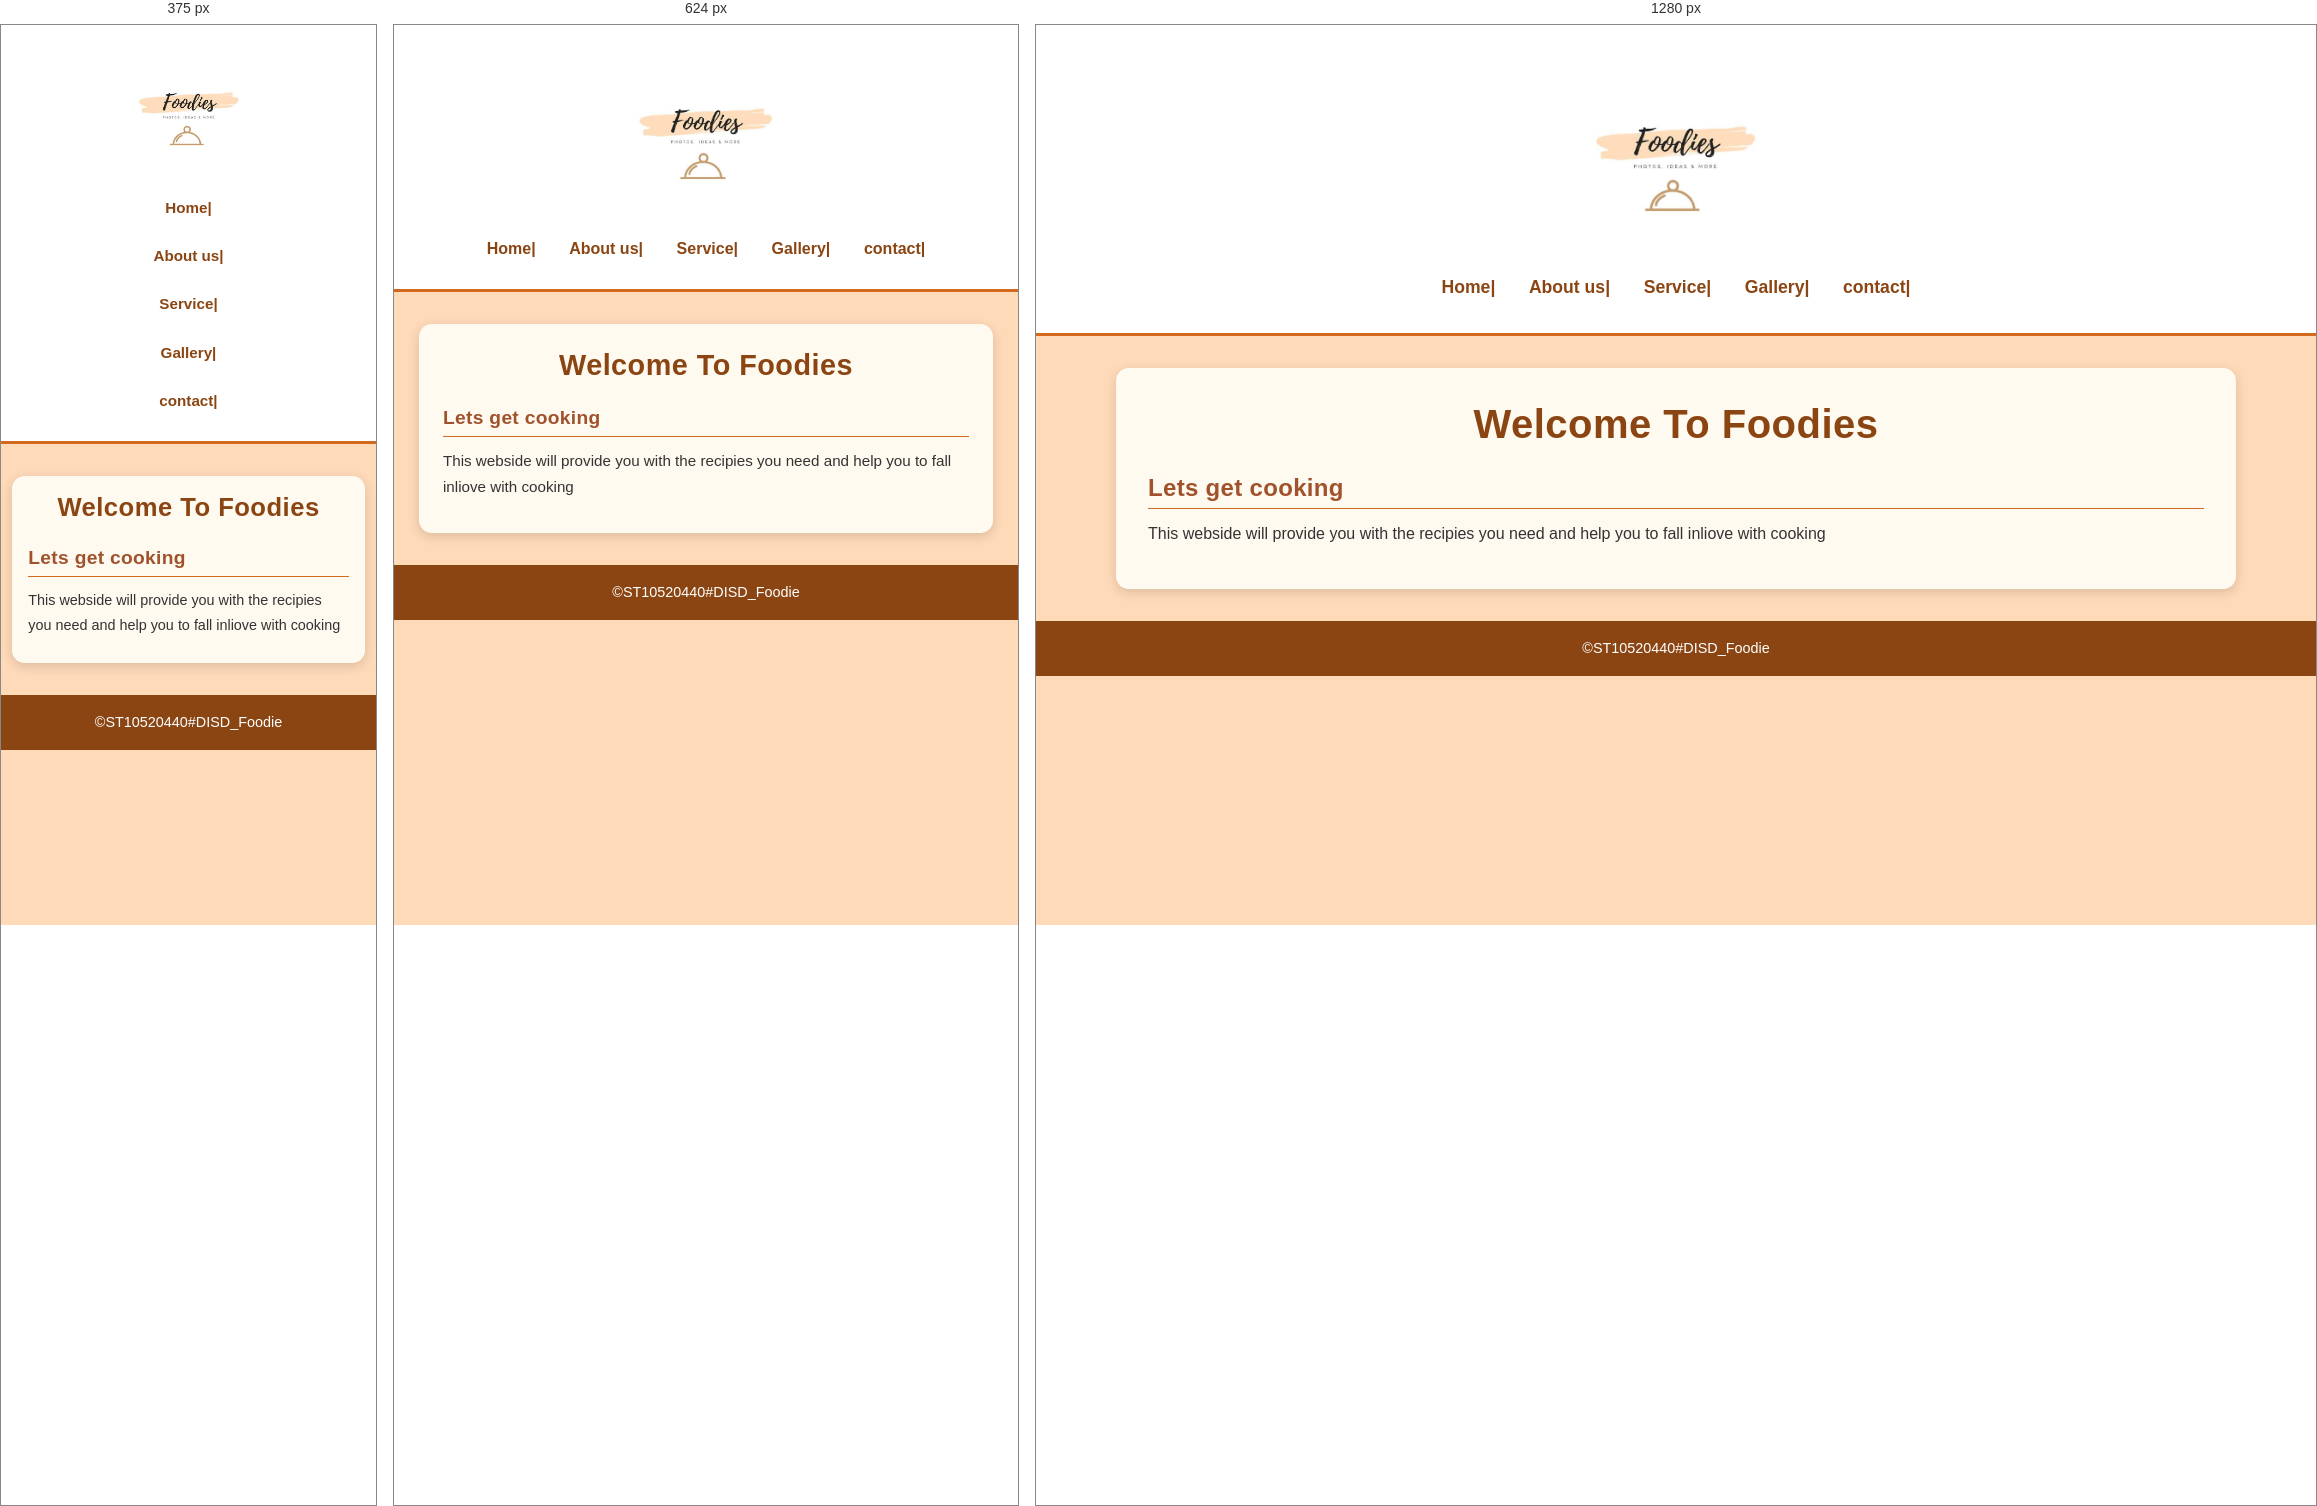
Rendered at 375 px, 624 px and 1280 px, left to right.

<!-- file: Home.html -->
<!DOCTYPE html>
<html lang="en">
    <head>
        <title>Home page</title>
        <link rel="stylesheet" href="css/styles.css">
    </head>
    <body>
        <header>
            <img src="images/logo.jpg" alt="Foodies logo">
            <nav>
                <a href="home.html">Home|</a>
                <a href="about.html">About us|</a>
                <a href="service.html">Service|</a>
                <a href="gallery.html">Gallery|</a>
                <a href="contact.html">contact|</a>
            </nav>
        </header>
        <main>
       <h1>Welcome To Foodies</h1>
        <h3>Lets get cooking</h3>
        <p>This webside will provide you with the recipies you need and help you to fall inliove with cooking</p>
        </main>
        <footer>&copy;ST10520440#DISD_Foodie</footer>
    </body>
</html>

/* @media block from styles.css */
@media screen and (max-width: 768px) {
    header {
        padding: 1.2rem 4%;
    }

    header img {
        width: 10rem;
        height: 10rem;
    }

    nav {
        flex-direction: row;
    }

    nav a {
        font-size: 1rem;
    }

    main {
        width: 92%;
        padding: 1.5rem;
    }

    main:has(img) {
        grid-template-columns: 1fr;
    }

    main:has(img) img {
        height: auto;
    }

    p {
        font-size: 0.95rem;
    }
}

/* @media block from styles.css */
@media screen and (max-width: 480px) {
    header img {
        width: 7.5rem;
        height: 7.5rem;
    }

    nav {
        flex-direction: column;
    }

    nav a {
        width: 100%;
        font-size: 0.95rem;
        text-align: center;
    }

    main {
        width: 94%;
        padding: 1rem;
    }

    h1 {
        font-size: 1.6rem;
    }

    h3 {
        font-size: 1.2rem;
    }

    p {
        font-size: 0.9rem;
    }
}